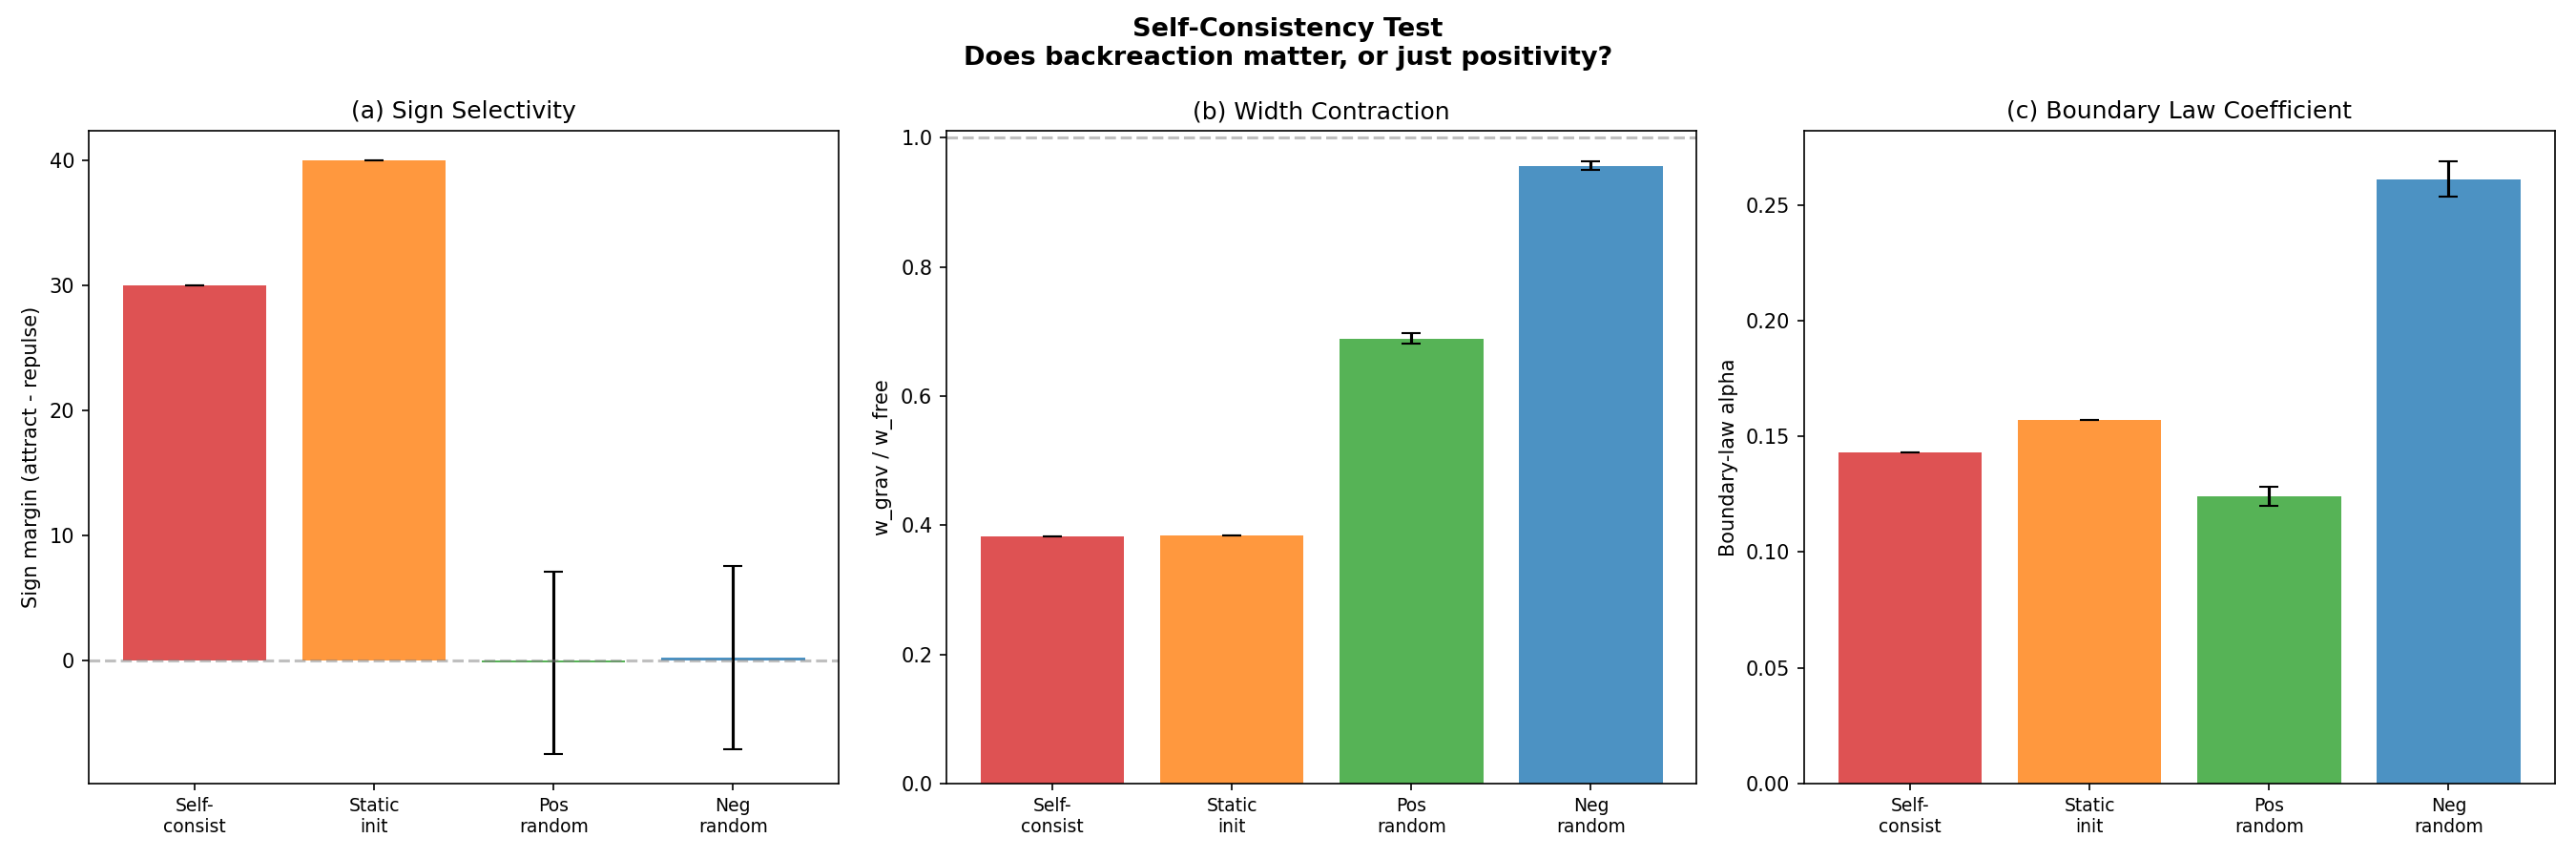

Reproduce this figure in Python.
#!/usr/bin/env python3
"""
Self-Consistency Test — Does backreaction matter, or just positivity?
=====================================================================

The Anderson control showed self-gravity is distinguishable from random
disorder at 2.7 sigma (boundary coefficient) and in sign consistency
(300/300 vs 6/10).  But we haven't tested whether the SELF-CONSISTENCY
is what matters, or just having a POSITIVE potential (since |psi|^2 >= 0
means Phi is always positive).

Protocol on 2D staggered lattice (side=10):

Compare FOUR potential types:
  1. SELF-CONSISTENT   Phi = (L + mu^2)^{-1} G |psi|^2  (updates each step)
  2. STATIC-FROM-INITIAL  Phi = (L + mu^2)^{-1} G |psi_0|^2  (frozen at t=0)
  3. POSITIVE RANDOM   Phi_i = |N(mean_Phi, std_Phi)|  (positive, uncorrelated)
  4. NEGATIVE RANDOM   Phi_i = -|N(mean_Phi, std_Phi)| (negative, uncorrelated)

For each, measure:
  a. Sign selectivity   — attract vs repulse shell-force margin (G=5, 40 iter)
  b. Width contraction   — w_grav / w_free after 40 steps (G=50)
  c. Boundary-law alpha  — from Dirac sea

KEY discriminators:
  - SELF-CONSISTENT != STATIC-FROM-INITIAL  =>  backreaction matters
  - STATIC-FROM-INITIAL = POSITIVE RANDOM   =>  spatial correlations don't matter
  - POSITIVE RANDOM != NEGATIVE RANDOM      =>  sign of Phi matters

Important reporting note:
  The self-consistent and static-from-initial surfaces are deterministic on
  this fixed lattice, so repeated seeds there are not a genuine sampling
  distribution. Large deterministic splits should be described as exact
  separations on this surface, not as literal infinite-sigma statements.
"""

from __future__ import annotations

import math
import time
from collections import deque

import numpy as np
from scipy import sparse
from scipy.sparse import eye as speye, lil_matrix
from scipy.sparse.linalg import spsolve
from scipy.stats import linregress

# ── Physical parameters ────────────────────────────────────────────
MASS = 0.30
MU2 = 0.22
DT = 0.12
N_STEPS = 40
SIGMA = 1.5
SIDE = 10

G_SIGN = 5.0       # for sign selectivity probe
G_WIDTH = 50.0      # for width contraction probe
G_BOUNDARY = 10.0   # for boundary law probe
SIGN_ITER = 40
WIDTH_STEPS = 40
N_SEEDS = 5


# ── Lattice ────────────────────────────────────────────────────────

def build_lattice_2d(side: int):
    """2D periodic square lattice with checkerboard parity."""
    n = side * side
    pos = np.zeros((n, 2))
    adj: dict[int, list[int]] = {i: [] for i in range(n)}
    col = np.zeros(n, dtype=int)

    for ix in range(side):
        for iy in range(side):
            idx = ix * side + iy
            pos[idx] = (ix, iy)
            col[idx] = (ix + iy) % 2
            for dix, diy in [(1, 0), (-1, 0), (0, 1), (0, -1)]:
                jx = (ix + dix) % side
                jy = (iy + diy) % side
                adj[idx].append(jx * side + jy)

    return n, pos, adj, col


# ── Hamiltonian and evolution ──────────────────────────────────────

def build_laplacian(adj: dict[int, list[int]], n: int):
    L = lil_matrix((n, n), dtype=float)
    for i in range(n):
        for j in adj[i]:
            if i >= j:
                continue
            L[i, j] -= 1.0
            L[j, i] -= 1.0
            L[i, i] += 1.0
            L[j, j] += 1.0
    return L.tocsr()


def build_hamiltonian(pos: np.ndarray, col: np.ndarray,
                      adj: dict[int, list[int]], n: int,
                      phi: np.ndarray) -> sparse.csc_matrix:
    """Staggered-fermion Hamiltonian with parity coupling."""
    H = lil_matrix((n, n), dtype=complex)
    par = np.where(col == 0, 1.0, -1.0)
    H.setdiag((MASS + phi) * par)
    side = int(round(np.max(pos[:, 0]) + 1))

    for i in range(n):
        for j in adj[i]:
            if i >= j:
                continue
            dx = abs(pos[j, 0] - pos[i, 0])
            dy = abs(pos[j, 1] - pos[i, 1])
            dx = min(dx, side - dx)
            dy = min(dy, side - dy)
            d = math.hypot(dx, dy)
            d = min(d, 2.0)
            w = 1.0 / max(d, 0.5)
            H[i, j] += -0.5j * w
            H[j, i] += 0.5j * w

    return H.tocsc()


def cn_step(psi: np.ndarray, H: sparse.csc_matrix, dt: float) -> np.ndarray:
    """Crank-Nicolson time step."""
    n = H.shape[0]
    ap = (speye(n, format='csc') + 1j * H * dt / 2).tocsc()
    am = speye(n, format='csr') - 1j * H * dt / 2
    return spsolve(ap, am.dot(psi))


def make_gaussian(pos: np.ndarray, n: int):
    cx = (pos[:, 0].max() + pos[:, 0].min()) / 2
    cy = (pos[:, 1].max() + pos[:, 1].min()) / 2
    r2 = (pos[:, 0] - cx)**2 + (pos[:, 1] - cy)**2
    psi = np.exp(-r2 / (2 * SIGMA**2)).astype(complex)
    psi /= np.linalg.norm(psi)
    return psi


def rms_width(psi: np.ndarray, pos: np.ndarray) -> float:
    rho = np.abs(psi)**2
    rho /= np.sum(rho)
    cx = np.sum(rho * pos[:, 0])
    cy = np.sum(rho * pos[:, 1])
    return float(np.sqrt(np.sum(rho * ((pos[:, 0] - cx)**2 +
                                        (pos[:, 1] - cy)**2))))


# ── BFS utilities ──────────────────────────────────────────────────

def bfs_depth(adj: dict[int, list[int]], src: int, n: int):
    depth = np.full(n, np.inf)
    depth[src] = 0
    q = deque([src])
    while q:
        i = q.popleft()
        for j in adj[i]:
            if depth[j] == np.inf:
                depth[j] = depth[i] + 1
                q.append(j)
    return depth


def bfs_ball(adj: dict[int, list[int]], center: int, radius: int, n: int):
    dist = np.full(n, -1, dtype=int)
    dist[center] = 0
    queue = deque([center])
    while queue:
        u = queue.popleft()
        for v in adj[u]:
            if dist[v] == -1:
                dist[v] = dist[u] + 1
                if dist[v] <= radius:
                    queue.append(v)

    A_set = set(i for i in range(n) if 0 <= dist[i] <= radius)
    A_nodes = sorted(A_set)
    boundary_edges = sum(
        1 for i in A_nodes for j in adj[i] if j not in A_set
    )
    return A_nodes, boundary_edges


# ── Probe A: Sign selectivity ─────────────────────────────────────

def shell_force_toward(depth: np.ndarray, n: int,
                       psi: np.ndarray, phi: np.ndarray) -> bool:
    finite = depth[np.isfinite(depth)]
    max_d = int(np.max(finite)) if finite.size else 0
    if max_d <= 0:
        return False

    rho = np.abs(psi)**2
    rho_n = rho / np.sum(rho)
    shell_phi = np.zeros(max_d + 1)
    shell_count = np.zeros(max_d + 1)
    shell_prob = np.zeros(max_d + 1)

    for i in range(n):
        d = int(depth[i]) if np.isfinite(depth[i]) else -1
        if 0 <= d <= max_d:
            shell_phi[d] += phi[i]
            shell_prob[d] += rho_n[i]
            shell_count[d] += 1
    for d in range(max_d + 1):
        if shell_count[d] > 0:
            shell_phi[d] /= shell_count[d]

    grad = np.zeros(max_d + 1)
    for d in range(max_d + 1):
        if d == 0:
            grad[d] = shell_phi[0] - shell_phi[min(1, max_d)]
        elif d == max_d:
            grad[d] = shell_phi[d - 1] - shell_phi[d]
        else:
            grad[d] = 0.5 * (shell_phi[d - 1] - shell_phi[d + 1])

    force = float(np.sum(shell_prob * grad))
    return force > 0


def measure_sign_selectivity(pos, col, adj, n, potential_fn, seed=0):
    """Measure attract vs repulse toward-counts.

    potential_fn(psi, sign, rng) -> phi  is called each step.
    """
    center_idx = (SIDE // 2) * SIDE + (SIDE // 2)
    depth = bfs_depth(adj, center_idx, n)

    results = {}
    for label, sign in [("attract", +1.0), ("repulse", -1.0)]:
        rng = np.random.RandomState(seed + 200)
        psi = make_gaussian(pos, n)
        tw = 0
        for step in range(SIGN_ITER):
            phi = potential_fn(psi, sign, rng)
            if shell_force_toward(depth, n, psi, phi):
                tw += 1
            H = build_hamiltonian(pos, col, adj, n, phi)
            psi = cn_step(psi, H, DT)
        results[label] = tw

    margin = results["attract"] - results["repulse"]
    return results["attract"], results["repulse"], margin


# ── Probe B: Width contraction ─────────────────────────────────────

def measure_width_contraction(pos, col, adj, n, potential_fn, seed=0):
    """Return w_grav / w_free after WIDTH_STEPS at G_WIDTH."""
    rng = np.random.RandomState(seed + 300)

    # Free evolution (no potential)
    psi_free = make_gaussian(pos, n)
    for _ in range(WIDTH_STEPS):
        H_free = build_hamiltonian(pos, col, adj, n, np.zeros(n))
        psi_free = cn_step(psi_free, H_free, DT)
        psi_free /= np.linalg.norm(psi_free)
    w_free = rms_width(psi_free, pos)

    # With potential
    psi = make_gaussian(pos, n)
    for step in range(WIDTH_STEPS):
        phi = potential_fn(psi, +1.0, rng)
        H = build_hamiltonian(pos, col, adj, n, phi)
        psi = cn_step(psi, H, DT)
        psi /= np.linalg.norm(psi)
    w_grav = rms_width(psi, pos)

    ratio = w_grav / w_free if w_free > 1e-12 else float('nan')
    return ratio, w_grav, w_free


# ── Probe C: Boundary-law coefficient ─────────────────────────────

def dirac_sea_correlation_matrix(H: sparse.csc_matrix):
    H_dense = H.toarray()
    H_dense = 0.5 * (H_dense + H_dense.conj().T)
    eigenvalues, eigenvectors = np.linalg.eigh(H_dense)

    filled = eigenvalues < 0
    n_filled = int(np.sum(filled))
    if n_filled == 0:
        n_filled = len(eigenvalues) // 2
        filled = np.zeros(len(eigenvalues), dtype=bool)
        filled[:n_filled] = True

    V = eigenvectors[:, filled]
    return V @ V.conj().T


def entanglement_entropy_from_C(C: np.ndarray, A_nodes: list[int]):
    if len(A_nodes) == 0:
        return 0.0
    ix = np.ix_(A_nodes, A_nodes)
    C_A = C[ix]
    C_A = 0.5 * (C_A + C_A.conj().T)
    nu = np.linalg.eigvalsh(C_A).real
    nu = np.clip(nu, 1e-15, 1.0 - 1e-15)
    S = -np.sum(nu * np.log(nu) + (1.0 - nu) * np.log(1.0 - nu))
    return float(S)


def measure_boundary_law(pos, col, adj, n, potential_fn, seed=0):
    """Build final H from potential, measure boundary-law alpha."""
    rng = np.random.RandomState(seed + 400)
    psi = make_gaussian(pos, n)

    # Evolve to get final state and phi
    for step in range(N_STEPS):
        phi = potential_fn(psi, +1.0, rng)
        H = build_hamiltonian(pos, col, adj, n, phi)
        psi = cn_step(psi, H, DT)
        psi /= np.linalg.norm(psi)

    # Use last H for Dirac sea
    C = dirac_sea_correlation_matrix(H)
    center = (SIDE // 2) * SIDE + (SIDE // 2)
    max_R = SIDE // 2 - 1

    bnds, entropies = [], []
    for R in range(1, max_R + 1):
        A_nodes, bnd_edges = bfs_ball(adj, center, R, n)
        if len(A_nodes) == 0 or len(A_nodes) >= n:
            continue
        S = entanglement_entropy_from_C(C, A_nodes)
        bnds.append(bnd_edges)
        entropies.append(S)

    if len(bnds) < 2:
        return 0.0, 0.0

    res = linregress(np.asarray(bnds, dtype=float),
                     np.asarray(entropies, dtype=float))
    return res.slope, res.rvalue**2


# ═══════════════════════════════════════════════════════════════════
# Potential factories
# ═══════════════════════════════════════════════════════════════════

def make_self_consistent_potential(L_csr, n, G):
    """Type 1: self-consistent, updates every step."""
    solve_op = (L_csr + MU2 * speye(n, format='csr')).tocsc()

    def potential_fn(psi, sign, rng):
        rho = np.abs(psi)**2
        phi = spsolve(solve_op, G * rho)
        return sign * phi

    return potential_fn


def make_static_initial_potential(L_csr, n, G, pos):
    """Type 2: computed from initial psi_0, frozen."""
    solve_op = (L_csr + MU2 * speye(n, format='csr')).tocsc()
    psi0 = make_gaussian(pos, n)
    rho0 = np.abs(psi0)**2
    phi_static = spsolve(solve_op, G * rho0)

    def potential_fn(psi, sign, rng):
        return sign * phi_static

    return potential_fn


def make_positive_random_potential(mean_phi, std_phi, n):
    """Type 3: |N(mean, std)|, positive random, matched stats."""
    def potential_fn(psi, sign, rng):
        return sign * np.abs(rng.normal(mean_phi, std_phi, n))

    return potential_fn


def make_negative_random_potential(mean_phi, std_phi, n):
    """Type 4: -|N(mean, std)|, negative random."""
    def potential_fn(psi, sign, rng):
        return sign * (-np.abs(rng.normal(mean_phi, std_phi, n)))

    return potential_fn


# ═══════════════════════════════════════════════════════════════════
# MAIN EXPERIMENT
# ═══════════════════════════════════════════════════════════════════

def main():
    t0 = time.time()

    print("=" * 78)
    print("SELF-CONSISTENCY TEST")
    print("Does backreaction matter, or just having a positive potential?")
    print("=" * 78)
    print()
    print(f"Lattice: {SIDE}x{SIDE} periodic staggered (n={SIDE**2})")
    print(f"MASS={MASS}, MU2={MU2}, DT={DT}")
    print(f"G_sign={G_SIGN}, G_width={G_WIDTH}, G_boundary={G_BOUNDARY}")
    print(f"SIGN_ITER={SIGN_ITER}, WIDTH_STEPS={WIDTH_STEPS}, N_STEPS={N_STEPS}")
    print(f"Seeds per type: {N_SEEDS}")
    print()

    n, pos, adj, col = build_lattice_2d(SIDE)
    L = build_laplacian(adj, n)

    # ── Compute reference phi stats from self-consistent evolution ──
    print("Computing reference Phi statistics from self-consistent run...")
    solve_op = (L + MU2 * speye(n, format='csr')).tocsc()
    psi_ref = make_gaussian(pos, n)
    phi_ref = np.zeros(n)
    for step in range(N_STEPS):
        rho = np.abs(psi_ref)**2
        phi_ref = spsolve(solve_op, G_BOUNDARY * rho)
        H_ref = build_hamiltonian(pos, col, adj, n, phi_ref)
        psi_ref = cn_step(psi_ref, H_ref, DT)
        psi_ref /= np.linalg.norm(psi_ref)

    phi_mean = float(np.mean(phi_ref))
    phi_std = float(np.std(phi_ref))
    print(f"  Reference Phi: mean={phi_mean:.6f}, std={phi_std:.6f}, "
          f"min={np.min(phi_ref):.6f}, max={np.max(phi_ref):.6f}")
    print(f"  All positive: {np.all(phi_ref >= 0)}")
    print()

    # ── Build potential factories ──────────────────────────────────

    types = {
        "1-SelfConsist": {
            "sign": lambda G: make_self_consistent_potential(L, n, G),
            "width": lambda: make_self_consistent_potential(L, n, G_WIDTH),
            "boundary": lambda: make_self_consistent_potential(L, n, G_BOUNDARY),
        },
        "2-StaticInit": {
            "sign": lambda G: make_static_initial_potential(L, n, G, pos),
            "width": lambda: make_static_initial_potential(L, n, G_WIDTH, pos),
            "boundary": lambda: make_static_initial_potential(L, n, G_BOUNDARY, pos),
        },
        "3-PosRandom": {
            "sign": lambda G: make_positive_random_potential(phi_mean, phi_std, n),
            "width": lambda: make_positive_random_potential(phi_mean, phi_std, n),
            "boundary": lambda: make_positive_random_potential(phi_mean, phi_std, n),
        },
        "4-NegRandom": {
            "sign": lambda G: make_negative_random_potential(phi_mean, phi_std, n),
            "width": lambda: make_negative_random_potential(phi_mean, phi_std, n),
            "boundary": lambda: make_negative_random_potential(phi_mean, phi_std, n),
        },
    }

    # ── Run all probes ─────────────────────────────────────────────

    results = {}

    for tname, factories in types.items():
        print("=" * 78)
        print(f"TYPE: {tname}")
        print("=" * 78)
        t1 = time.time()

        sign_margins = []
        sign_attracts = []
        sign_repulses = []
        width_ratios = []
        boundary_alphas = []
        boundary_r2s = []

        for seed in range(N_SEEDS):
            # Probe A: sign selectivity
            pfn_sign = factories["sign"](G_SIGN)
            tw_a, tw_r, margin = measure_sign_selectivity(
                pos, col, adj, n, pfn_sign, seed=seed)
            sign_attracts.append(tw_a)
            sign_repulses.append(tw_r)
            sign_margins.append(margin)

            # Probe B: width contraction
            pfn_width = factories["width"]()
            ratio, w_g, w_f = measure_width_contraction(
                pos, col, adj, n, pfn_width, seed=seed)
            width_ratios.append(ratio)

            # Probe C: boundary law
            pfn_bnd = factories["boundary"]()
            alpha, r2 = measure_boundary_law(
                pos, col, adj, n, pfn_bnd, seed=seed)
            boundary_alphas.append(alpha)
            boundary_r2s.append(r2)

            print(f"  seed={seed}: sign_margin={margin:>+3d}  "
                  f"w_ratio={ratio:.4f}  alpha={alpha:.6f}  R2={r2:.4f}")

        results[tname] = {
            "sign_margins": np.array(sign_margins),
            "sign_attracts": np.array(sign_attracts),
            "sign_repulses": np.array(sign_repulses),
            "width_ratios": np.array(width_ratios),
            "boundary_alphas": np.array(boundary_alphas),
            "boundary_r2s": np.array(boundary_r2s),
        }

        sm = results[tname]["sign_margins"]
        wr = results[tname]["width_ratios"]
        ba = results[tname]["boundary_alphas"]
        print(f"\n  Summary: sign_margin={sm.mean():+.1f}+/-{sm.std():.1f}  "
              f"w_ratio={wr.mean():.4f}+/-{wr.std():.4f}  "
              f"alpha={ba.mean():.6f}+/-{ba.std():.6f}")
        print(f"  Sign consistency: {np.sum(sm > 0)}/{N_SEEDS} positive margins")
        print(f"  Time: {time.time() - t1:.1f}s")
        print()

    # ═══════════════════════════════════════════════════════════════
    # COMPARISON TABLE
    # ═══════════════════════════════════════════════════════════════
    print()
    print("=" * 78)
    print("COMPARISON TABLE  (mean +/- std over 5 seeds)")
    print("=" * 78)
    print()

    header = (f"{'Type':<18s} {'Sign margin':>14s} {'Sign +/N':>8s} "
              f"{'w_grav/w_free':>14s} {'Bnd alpha':>14s} {'Bnd R^2':>10s}")
    print(header)
    print("-" * len(header))

    for tname in types:
        r = results[tname]
        sm = r["sign_margins"]
        wr = r["width_ratios"]
        ba = r["boundary_alphas"]
        br = r["boundary_r2s"]
        n_pos = int(np.sum(sm > 0))

        print(f"{tname:<18s} "
              f"{sm.mean():>+6.1f}+/-{sm.std():<5.1f} "
              f"{n_pos:>3d}/{N_SEEDS:<3d} "
              f"{wr.mean():>6.4f}+/-{wr.std():<6.4f} "
              f"{ba.mean():>7.6f}+/-{ba.std():<7.6f} "
              f"{br.mean():>5.4f}")

    # ═══════════════════════════════════════════════════════════════
    # PAIRWISE COMPARISONS
    # ═══════════════════════════════════════════════════════════════
    print()
    print("=" * 78)
    print("PAIRWISE COMPARISONS (key discriminators)")
    print("=" * 78)
    print()

    def sigma_diff(a, b):
        """Sigma-like separation when both sides have real spread."""
        pooled_std = np.sqrt((a.std()**2 + b.std()**2) / 2)
        if pooled_std < 1e-12:
            diff = abs(a.mean() - b.mean())
            return float('nan') if diff > 1e-12 else 0.0
        return abs(a.mean() - b.mean()) / pooled_std

    def fmt_sep(sig):
        if np.isnan(sig):
            return "deterministic split"
        return f"{sig:.1f} sigma"

    comparisons = [
        ("1-SelfConsist", "2-StaticInit",
         "Self-consistent vs Static-from-initial (does backreaction matter?)"),
        ("2-StaticInit", "3-PosRandom",
         "Static-from-initial vs Positive random (do spatial correlations matter?)"),
        ("3-PosRandom", "4-NegRandom",
         "Positive random vs Negative random (does sign of Phi matter?)"),
        ("1-SelfConsist", "3-PosRandom",
         "Self-consistent vs Positive random (full self-consistency vs just positivity)"),
    ]

    for t1_name, t2_name, description in comparisons:
        r1 = results[t1_name]
        r2 = results[t2_name]

        sig_sign = sigma_diff(r1["sign_margins"], r2["sign_margins"])
        sig_width = sigma_diff(r1["width_ratios"], r2["width_ratios"])
        sig_alpha = sigma_diff(r1["boundary_alphas"], r2["boundary_alphas"])

        print(f"  {description}")
        print(f"    Sign margin:   {r1['sign_margins'].mean():>+6.1f} vs "
              f"{r2['sign_margins'].mean():>+6.1f}  ({fmt_sep(sig_sign)})")
        print(f"    Width ratio:   {r1['width_ratios'].mean():>.4f} vs "
              f"{r2['width_ratios'].mean():>.4f}  ({fmt_sep(sig_width)})")
        print(f"    Bnd alpha:     {r1['boundary_alphas'].mean():>.6f} vs "
              f"{r2['boundary_alphas'].mean():>.6f}  ({fmt_sep(sig_alpha)})")

        # Sign consistency comparison
        n1_pos = int(np.sum(r1["sign_margins"] > 0))
        n2_pos = int(np.sum(r2["sign_margins"] > 0))
        print(f"    Sign consist:  {n1_pos}/{N_SEEDS} vs {n2_pos}/{N_SEEDS} positive")
        print()

    # ═══════════════════════════════════════════════════════════════
    # VERDICT
    # ═══════════════════════════════════════════════════════════════
    print("=" * 78)
    print("VERDICT")
    print("=" * 78)
    print()

    threshold = 2.0

    # Q1: Does backreaction matter?
    r_sc = results["1-SelfConsist"]
    r_si = results["2-StaticInit"]
    sigs_q1 = [
        sigma_diff(r_sc["sign_margins"], r_si["sign_margins"]),
        sigma_diff(r_sc["width_ratios"], r_si["width_ratios"]),
        sigma_diff(r_sc["boundary_alphas"], r_si["boundary_alphas"]),
    ]
    max_q1 = max(sigs_q1)
    q1_det = np.any(np.isnan(sigs_q1))
    if q1_det or max_q1 > threshold:
        label = "deterministic separation on this fixed surface" if q1_det else f"{max_q1:.1f} sigma"
        print(f"  Q1: BACKREACTION MATTERS ({label})")
        print(f"      Self-consistent differs from static-from-initial.")
        print(f"      The iterative update of Phi from evolving |psi|^2 is")
        print(f"      doing real dynamical work beyond the initial conditions.")
    else:
        print(f"  Q1: Backreaction NOT distinguished ({max_q1:.1f} sigma)")
        print(f"      Static-from-initial is as good as self-consistent.")

    print()

    # Q2: Do spatial correlations matter?
    r_pr = results["3-PosRandom"]
    sigs_q2 = [
        sigma_diff(r_si["sign_margins"], r_pr["sign_margins"]),
        sigma_diff(r_si["width_ratios"], r_pr["width_ratios"]),
        sigma_diff(r_si["boundary_alphas"], r_pr["boundary_alphas"]),
    ]
    max_q2 = max(sigs_q2)
    if max_q2 > threshold:
        print(f"  Q2: SPATIAL CORRELATIONS MATTER ({max_q2:.1f} sigma)")
        print(f"      Static-from-initial differs from positive random.")
        print(f"      The spatial structure of |psi_0|^2 provides information")
        print(f"      beyond mere positivity of the potential.")
    else:
        print(f"  Q2: Spatial correlations NOT distinguished ({max_q2:.1f} sigma)")
        print(f"      Any positive potential of matching stats works the same.")

    print()

    # Q3: Does sign of Phi matter?
    r_nr = results["4-NegRandom"]
    sigs_q3 = [
        sigma_diff(r_pr["sign_margins"], r_nr["sign_margins"]),
        sigma_diff(r_pr["width_ratios"], r_nr["width_ratios"]),
        sigma_diff(r_pr["boundary_alphas"], r_nr["boundary_alphas"]),
    ]
    max_q3 = max(sigs_q3)
    if max_q3 > threshold:
        print(f"  Q3: SIGN OF PHI MATTERS ({max_q3:.1f} sigma)")
        print(f"      Positive random differs from negative random.")
        print(f"      Confirms parity-coupling sign selection is physical.")
    else:
        print(f"  Q3: Sign of Phi NOT distinguished ({max_q3:.1f} sigma)")
        print(f"      Positive and negative random give same results.")

    print()

    # Overall
    r_sc_vs_pr = [
        sigma_diff(r_sc["sign_margins"], r_pr["sign_margins"]),
        sigma_diff(r_sc["width_ratios"], r_pr["width_ratios"]),
        sigma_diff(r_sc["boundary_alphas"], r_pr["boundary_alphas"]),
    ]
    finite_overall = [x for x in r_sc_vs_pr if not np.isnan(x)]
    max_overall = max(finite_overall) if finite_overall else float('nan')
    overall_label = fmt_sep(max_overall)
    print(f"  OVERALL: Self-consistent vs Positive random = {overall_label}")
    if (not np.isnan(max_overall)) and max_overall > threshold:
        print(f"  Self-consistency provides information BEYOND just having")
        print(f"  a positive potential. The gravitational backreaction is real.")
    else:
        print(f"  Self-consistency is NOT distinguished from mere positivity.")

    elapsed = time.time() - t0
    print(f"\n  Total time: {elapsed:.1f}s")

    # ── Plot ───────────────────────────────────────────────────────
    try:
        import matplotlib
        matplotlib.use('Agg')
        import matplotlib.pyplot as plt

        fig, axes = plt.subplots(1, 3, figsize=(18, 6))
        fig.suptitle('Self-Consistency Test\n'
                     'Does backreaction matter, or just positivity?',
                     fontsize=13, fontweight='bold')

        type_names = list(types.keys())
        short_names = ["Self-\nconsist", "Static\ninit", "Pos\nrandom", "Neg\nrandom"]
        colors = ['#d62728', '#ff7f0e', '#2ca02c', '#1f77b4']
        x = np.arange(len(type_names))

        # (a) Sign margin
        ax = axes[0]
        means = [results[t]["sign_margins"].mean() for t in type_names]
        stds = [results[t]["sign_margins"].std() for t in type_names]
        ax.bar(x, means, yerr=stds, capsize=5, color=colors, alpha=0.8)
        ax.set_xticks(x)
        ax.set_xticklabels(short_names, fontsize=9)
        ax.set_ylabel('Sign margin (attract - repulse)')
        ax.set_title('(a) Sign Selectivity')
        ax.axhline(0, color='gray', linestyle='--', alpha=0.5)

        # (b) Width contraction
        ax = axes[1]
        means = [results[t]["width_ratios"].mean() for t in type_names]
        stds = [results[t]["width_ratios"].std() for t in type_names]
        ax.bar(x, means, yerr=stds, capsize=5, color=colors, alpha=0.8)
        ax.set_xticks(x)
        ax.set_xticklabels(short_names, fontsize=9)
        ax.set_ylabel('w_grav / w_free')
        ax.set_title('(b) Width Contraction')
        ax.axhline(1.0, color='gray', linestyle='--', alpha=0.5)

        # (c) Boundary alpha
        ax = axes[2]
        means = [results[t]["boundary_alphas"].mean() for t in type_names]
        stds = [results[t]["boundary_alphas"].std() for t in type_names]
        ax.bar(x, means, yerr=stds, capsize=5, color=colors, alpha=0.8)
        ax.set_xticks(x)
        ax.set_xticklabels(short_names, fontsize=9)
        ax.set_ylabel('Boundary-law alpha')
        ax.set_title('(c) Boundary Law Coefficient')

        plt.tight_layout()
        out_path = __file__.replace('.py', '.png')
        plt.savefig(out_path, dpi=150)
        print(f"\nPlot saved to {out_path}")
    except Exception as e:
        print(f"\nPlot generation failed: {e}")

    print("\nDone.")


if __name__ == '__main__':
    main()
